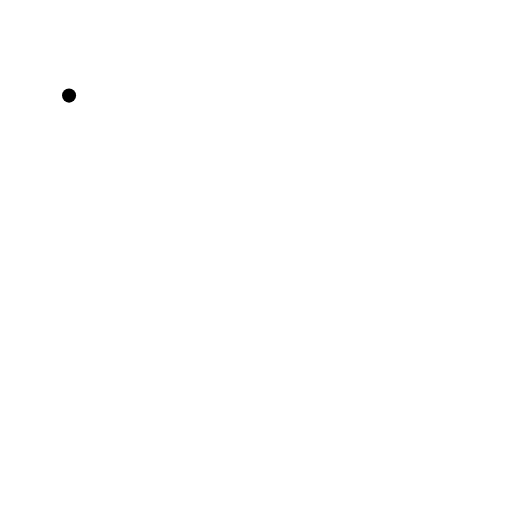
t = 0.00 s
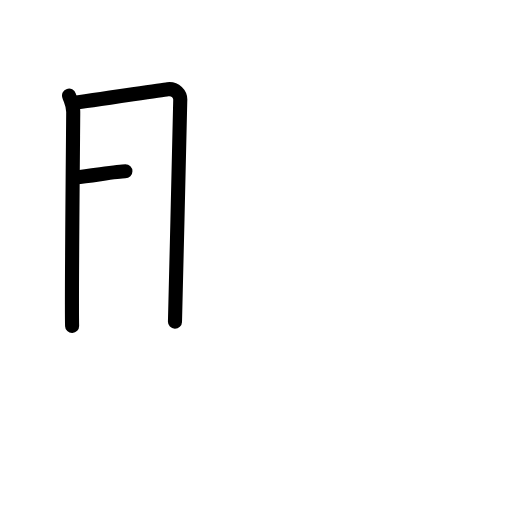
t = 2.50 s
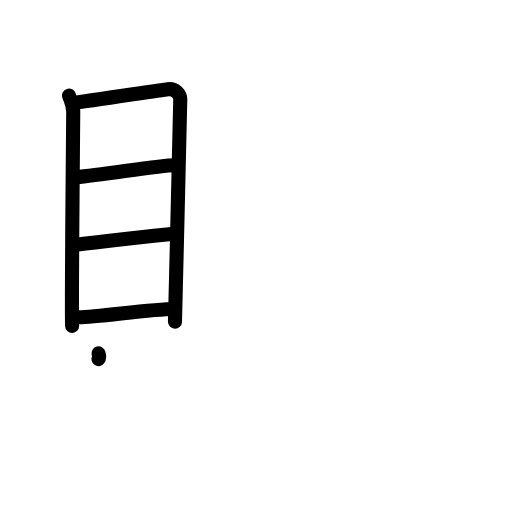
t = 5.25 s
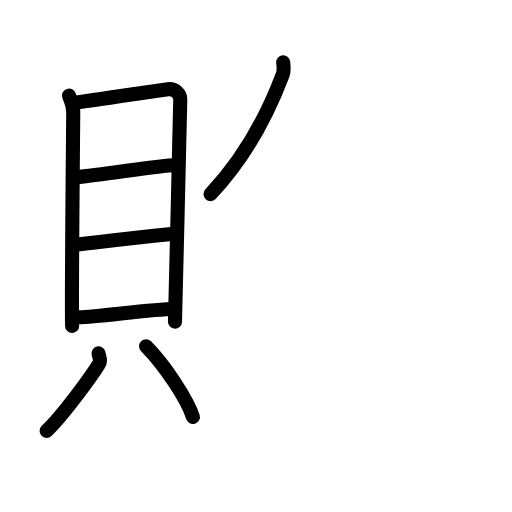
t = 7.75 s
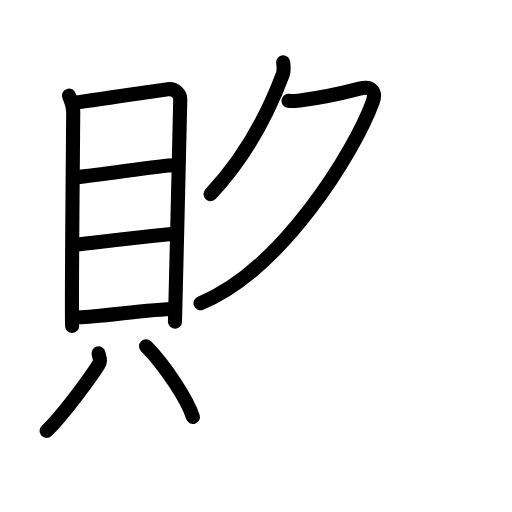
t = 8.63 s
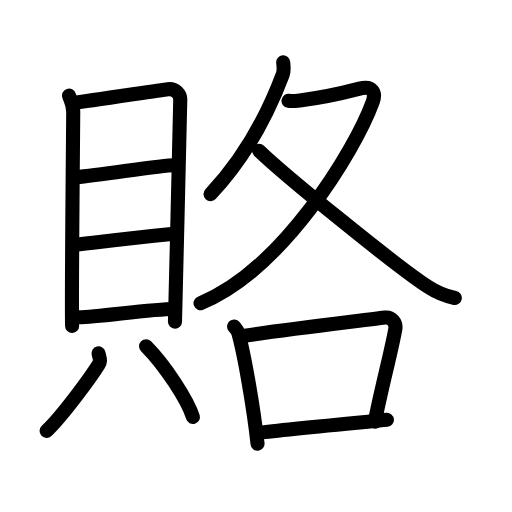
t = 13.00 s

The animated SVG that drew these frames (rendered in a browser with its animation timeline set to each time). Animation: 37 SMIL elements (animate=37); one cycle of 13.00 s.

<?xml version="1.0" encoding="UTF-8"?>
<!--
AniKanjiVG is licensed by CC-BY-SA Paul C. Sommerhoff (https://bitbucket.org/sommerhoff/anikanjivg).
AniKanjiVG uses KanjiVG which is licensed by CC-BY-SA Ulrich Apel (http://kanjivg.tagaini.net).
See also http://creativecommons.org/licenses/by-sa/3.0/
-->
<svg xmlns:kvg='http://kanjivg.tagaini.net' xmlns='http://www.w3.org/2000/svg' width='109' height='109' viewBox='0 0 109 109' style='fill:none;stroke:#000000;stroke-width:3;stroke-linecap:round;stroke-linejoin:round;' id="kvg:kanji_08cc2"><g id="kvg:08cc2" kvg:element="賂"><g id="kvg:08cc2-g1" kvg:element="貝" kvg:position="left" kvg:radical="general"><g id="kvg:08cc2-g2" kvg:element="目" kvg:position="top"><path id="kvg:08cc2-s1" kvg:type="㇑" d="M14.7,20.35c0.36,1.13,0.89,1.97,0.89,3.48c0,1.5-0.39,40.6-0.24,45.57"><animate attributeName="d" begin="0.0s" dur="0.5s" from="M14.7,20.35C14.7,20.35,14.7,20.35,14.7,20.35" to="M14.7,20.35c0.36,1.13,0.89,1.97,0.89,3.48" />
<animate attributeName="d" begin="0.5s" dur="0.5s" from="M14.7,20.35c0.36,1.13,0.89,1.97,0.89,3.48c0,0,0,0,0,0,0" to="M14.7,20.35c0.36,1.13,0.89,1.97,0.89,3.48c0,1.5-0.39,40.6-0.24,45.57" />
</path>
<path id="kvg:08cc2-s2" kvg:type="㇕a" d="M16.19,21.82c2.05-0.19,17.67-2.6,19.53-2.82c1.56-0.19,2.78,1.05,2.65,2.45c-0.17,1.77-0.73,35.73-1.12,47.04"><animate attributeName="d" begin="1.0s" dur="0.3333333333333333s" from="M16.19,21.82C16.19,21.82,16.19,21.82,16.19,21.82" to="M16.19,21.82c2.05-0.19,17.67-2.6,19.53-2.82" />
<animate attributeName="d" begin="1.3333333333333333s" dur="0.3333333333333333s" from="M16.19,21.82c2.05-0.19,17.67-2.6,19.53-2.82c0,0,0,0,0,0,0" to="M16.19,21.82c2.05-0.19,17.67-2.6,19.53-2.82c1.56-0.19,2.78,1.05,2.65,2.45" />
<animate attributeName="d" begin="1.6666666666666665s" dur="0.3333333333333333s" from="M16.19,21.82c2.05-0.19,17.67-2.6,19.53-2.82c1.56-0.19,2.78,1.05,2.65,2.45c0,0,0,0,0,0,0" to="M16.19,21.82c2.05-0.19,17.67-2.6,19.53-2.82c1.56-0.19,2.78,1.05,2.65,2.45c-0.17,1.77-0.73,35.73-1.12,47.04" />
<animate attributeName="d" begin="0s" dur="1.0s" from="M-100,-100" to="M-100,-100" />
</path>
<path id="kvg:08cc2-s3" kvg:type="㇐a" d="M16.15,37.75c6.43-0.6,17.81-2.57,21.1-2.57"><animate attributeName="d" begin="2.0s" dur="1.0s" from="M16.15,37.75C16.15,37.75,16.15,37.75,16.15,37.75" to="M16.15,37.75c6.43-0.6,17.81-2.57,21.1-2.57" />
<animate attributeName="d" begin="0s" dur="2.0s" from="M-100,-100" to="M-100,-100" />
</path>
<path id="kvg:08cc2-s4" kvg:type="㇐a" d="M16.32,52.07c7.83-0.92,11.64-1.4,20.24-2.26"><animate attributeName="d" begin="3.0s" dur="1.0s" from="M16.32,52.07C16.32,52.07,16.32,52.07,16.32,52.07" to="M16.32,52.07c7.83-0.92,11.64-1.4,20.24-2.26" />
<animate attributeName="d" begin="0s" dur="3.0s" from="M-100,-100" to="M-100,-100" />
</path>
<path id="kvg:08cc2-s5" kvg:type="㇐a" d="M16.85,67.54c4.07,0,15.02-1.76,20.3-1.76"><animate attributeName="d" begin="4.0s" dur="1.0s" from="M16.85,67.54C16.85,67.54,16.85,67.54,16.85,67.54" to="M16.85,67.54c4.07,0,15.02-1.76,20.3-1.76" />
<animate attributeName="d" begin="0s" dur="4.0s" from="M-100,-100" to="M-100,-100" />
</path>
</g>
<g id="kvg:08cc2-g3" kvg:position="bottom"><path id="kvg:08cc2-s6" kvg:type="㇒" d="M20.97,75.23c0.28,1.22,0.55,1.55,0,2.43c-1.66,2.68-7.72,10.92-11.05,14.08"><animate attributeName="d" begin="5.0s" dur="0.5s" from="M20.97,75.23C20.97,75.23,20.97,75.23,20.97,75.23" to="M20.97,75.23c0.28,1.22,0.55,1.55,0,2.43" />
<animate attributeName="d" begin="5.5s" dur="0.5s" from="M20.97,75.23c0.28,1.22,0.55,1.55,0,2.43c0,0,0,0,0,0,0" to="M20.97,75.23c0.28,1.22,0.55,1.55,0,2.43c-1.66,2.68-7.72,10.92-11.05,14.08" />
<animate attributeName="d" begin="0s" dur="5.0s" from="M-100,-100" to="M-100,-100" />
</path>
<path id="kvg:08cc2-s7" kvg:type="㇔" d="M31.1,73.7c4.06,4.09,8.86,11.5,9.97,15.08"><animate attributeName="d" begin="6.0s" dur="1.0s" from="M31.1,73.7C31.1,73.7,31.1,73.7,31.1,73.7" to="M31.1,73.7c4.06,4.09,8.86,11.5,9.97,15.08" />
<animate attributeName="d" begin="0s" dur="6.0s" from="M-100,-100" to="M-100,-100" />
</path>
</g>
</g>
<g id="kvg:08cc2-g4" kvg:element="各" kvg:position="right"><g id="kvg:08cc2-g5" kvg:element="夂" kvg:position="top"><path id="kvg:08cc2-s8" kvg:type="㇒" d="M60.29,13.25c0.05,0.65,0.24,1.72-0.09,2.61c-2.57,6.81-7.34,16.97-15.38,25.46"><animate attributeName="d" begin="7.0s" dur="0.5s" from="M60.29,13.25C60.29,13.25,60.29,13.25,60.29,13.25" to="M60.29,13.25c0.05,0.65,0.24,1.72-0.09,2.61" />
<animate attributeName="d" begin="7.5s" dur="0.5s" from="M60.29,13.25c0.05,0.65,0.24,1.72-0.09,2.61c0,0,0,0,0,0,0" to="M60.29,13.25c0.05,0.65,0.24,1.72-0.09,2.61c-2.57,6.81-7.34,16.97-15.38,25.46" />
<animate attributeName="d" begin="0s" dur="7.0s" from="M-100,-100" to="M-100,-100" />
</path>
<path id="kvg:08cc2-s9" kvg:type="㇇" d="M61.42,21.47c0.3,0.04,1.57,0,2.42-0.1c2.8-0.33,8.72-1.46,12.71-2.5c2.74-0.71,3.52,0.81,2.82,2.75c-3.84,10.61-19.44,35.92-36.68,42.92"><animate attributeName="d" begin="8.0s" dur="0.25s" from="M61.42,21.47C61.42,21.47,61.42,21.47,61.42,21.47" to="M61.42,21.47c0.3,0.04,1.57,0,2.42-0.1" />
<animate attributeName="d" begin="8.25s" dur="0.25s" from="M61.42,21.47c0.3,0.04,1.57,0,2.42-0.1c0,0,0,0,0,0,0" to="M61.42,21.47c0.3,0.04,1.57,0,2.42-0.1c2.8-0.33,8.72-1.46,12.71-2.5" />
<animate attributeName="d" begin="8.5s" dur="0.25s" from="M61.42,21.47c0.3,0.04,1.57,0,2.42-0.1c2.8-0.33,8.72-1.46,12.71-2.5c0,0,0,0,0,0,0" to="M61.42,21.47c0.3,0.04,1.57,0,2.42-0.1c2.8-0.33,8.72-1.46,12.71-2.5c2.74-0.71,3.52,0.81,2.82,2.75" />
<animate attributeName="d" begin="8.75s" dur="0.25s" from="M61.42,21.47c0.3,0.04,1.57,0,2.42-0.1c2.8-0.33,8.72-1.46,12.71-2.5c2.74-0.71,3.52,0.81,2.82,2.75c0,0,0,0,0,0,0" to="M61.42,21.47c0.3,0.04,1.57,0,2.42-0.1c2.8-0.33,8.72-1.46,12.71-2.5c2.74-0.71,3.52,0.81,2.82,2.75c-3.84,10.61-19.44,35.92-36.68,42.92" />
<animate attributeName="d" begin="0s" dur="8.0s" from="M-100,-100" to="M-100,-100" />
</path>
<path id="kvg:08cc2-s10" kvg:type="㇏" d="M55.15,32.08c5.21,5.06,28.82,24.28,35.84,28.9c2.09,1.38,3.79,2.05,5.83,2.46"><animate attributeName="d" begin="9.0s" dur="0.5s" from="M55.15,32.08C55.15,32.08,55.15,32.08,55.15,32.08" to="M55.15,32.08c5.21,5.06,28.82,24.28,35.84,28.9" />
<animate attributeName="d" begin="9.5s" dur="0.5s" from="M55.15,32.08c5.21,5.06,28.82,24.28,35.84,28.9c0,0,0,0,0,0,0" to="M55.15,32.08c5.21,5.06,28.82,24.28,35.84,28.9c2.09,1.38,3.79,2.05,5.83,2.46" />
<animate attributeName="d" begin="0s" dur="9.0s" from="M-100,-100" to="M-100,-100" />
</path>
</g>
<g id="kvg:08cc2-g6" kvg:element="口" kvg:position="bottom"><path id="kvg:08cc2-s11" kvg:type="㇑" d="M49.83,69.51c0.36,0.44,0.73,0.8,0.89,1.35c1.25,4.34,3.25,15.81,4.11,23.6"><animate attributeName="d" begin="10.0s" dur="0.5s" from="M49.83,69.51C49.83,69.51,49.83,69.51,49.83,69.51" to="M49.83,69.51c0.36,0.44,0.73,0.8,0.89,1.35" />
<animate attributeName="d" begin="10.5s" dur="0.5s" from="M49.83,69.51c0.36,0.44,0.73,0.8,0.89,1.35c0,0,0,0,0,0,0" to="M49.83,69.51c0.36,0.44,0.73,0.8,0.89,1.35c1.25,4.34,3.25,15.81,4.11,23.6" />
<animate attributeName="d" begin="0s" dur="10.0s" from="M-100,-100" to="M-100,-100" />
</path>
<path id="kvg:08cc2-s12" kvg:type="㇕b" d="M52.08,71.47c10.17-1.47,25.59-3.29,29.83-3.86c1.55-0.21,2.48,1.23,2.25,2.46c-0.92,5.07-2.99,12.67-4.35,19.68"><animate attributeName="d" begin="11.0s" dur="0.3333333333333333s" from="M52.08,71.47C52.08,71.47,52.08,71.47,52.08,71.47" to="M52.08,71.47c10.17-1.47,25.59-3.29,29.83-3.86" />
<animate attributeName="d" begin="11.333333333333334s" dur="0.3333333333333333s" from="M52.08,71.47c10.17-1.47,25.59-3.29,29.83-3.86c0,0,0,0,0,0,0" to="M52.08,71.47c10.17-1.47,25.59-3.29,29.83-3.86c1.55-0.21,2.48,1.23,2.25,2.46" />
<animate attributeName="d" begin="11.666666666666666s" dur="0.3333333333333333s" from="M52.08,71.47c10.17-1.47,25.59-3.29,29.83-3.86c1.55-0.21,2.48,1.23,2.25,2.46c0,0,0,0,0,0,0" to="M52.08,71.47c10.17-1.47,25.59-3.29,29.83-3.86c1.55-0.21,2.48,1.23,2.25,2.46c-0.92,5.07-2.99,12.67-4.35,19.68" />
<animate attributeName="d" begin="0s" dur="11.0s" from="M-100,-100" to="M-100,-100" />
</path>
<path id="kvg:08cc2-s13" kvg:type="㇐b" d="M55.01,92.13c4.97-0.65,18.24-1.88,27.36-2.75"><animate attributeName="d" begin="12.0s" dur="1.0s" from="M55.01,92.13C55.01,92.13,55.01,92.13,55.01,92.13" to="M55.01,92.13c4.97-0.65,18.24-1.88,27.36-2.75" />
<animate attributeName="d" begin="0s" dur="12.0s" from="M-100,-100" to="M-100,-100" />
</path>
</g>
</g>
</g>
</svg>
